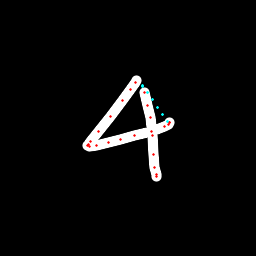

The table this chart was drawn from, first rows:
x, y, hover, eod
136.7, 80.31, 0.0, 0.0
135.4, 82.61, 0.0, 0.0
130.6, 89.45, 0.0, 0.0
122.2, 100.6, 0.0, 0.0
110.6, 116.5, 0.0, 0.0
98.86, 131.2, 0.0, 0.0
90.41, 141.5, 0.0, 0.0
88.02, 144.9, 0.0, 0.0
87.6, 146, 0.0, 0.0
89.81, 146.4, 0.0, 0.0
96.34, 145.4, 0.0, 0.0
108.8, 142.2, 0.0, 0.0
120.1, 139.4, 0.0, 0.0
134.7, 136, 0.0, 0.0
151, 131.2, 0.0, 0.0
164, 126.8, 0.0, 0.0
168.1, 124.3, 0.0, 0.0
169.8, 122.4, 0.0, 0.0
169.1, 122.2, 0.0, 0.0
167.8, 121.8, 1.0, 0.0
162.7, 114.6, 1.0, 0.0
157.6, 107.3, 1.0, 0.0
152.6, 99.98, 1.0, 0.0
147.5, 92.67, 1.0, 0.0
142.4, 85.31, 1.0, 0.0
142.5, 86.14, 1.0, 0.0
145, 92.87, 0.0, 0.0
147.9, 105.4, 0.0, 0.0
150.5, 117.8, 0.0, 0.0
152.6, 135.4, 0.0, 0.0
153.4, 154.2, 0.0, 0.0
154.7, 167.7, 0.0, 0.0
156, 174.9, 0.0, 0.0
156.3, 176.9, 0.0, 1.0
